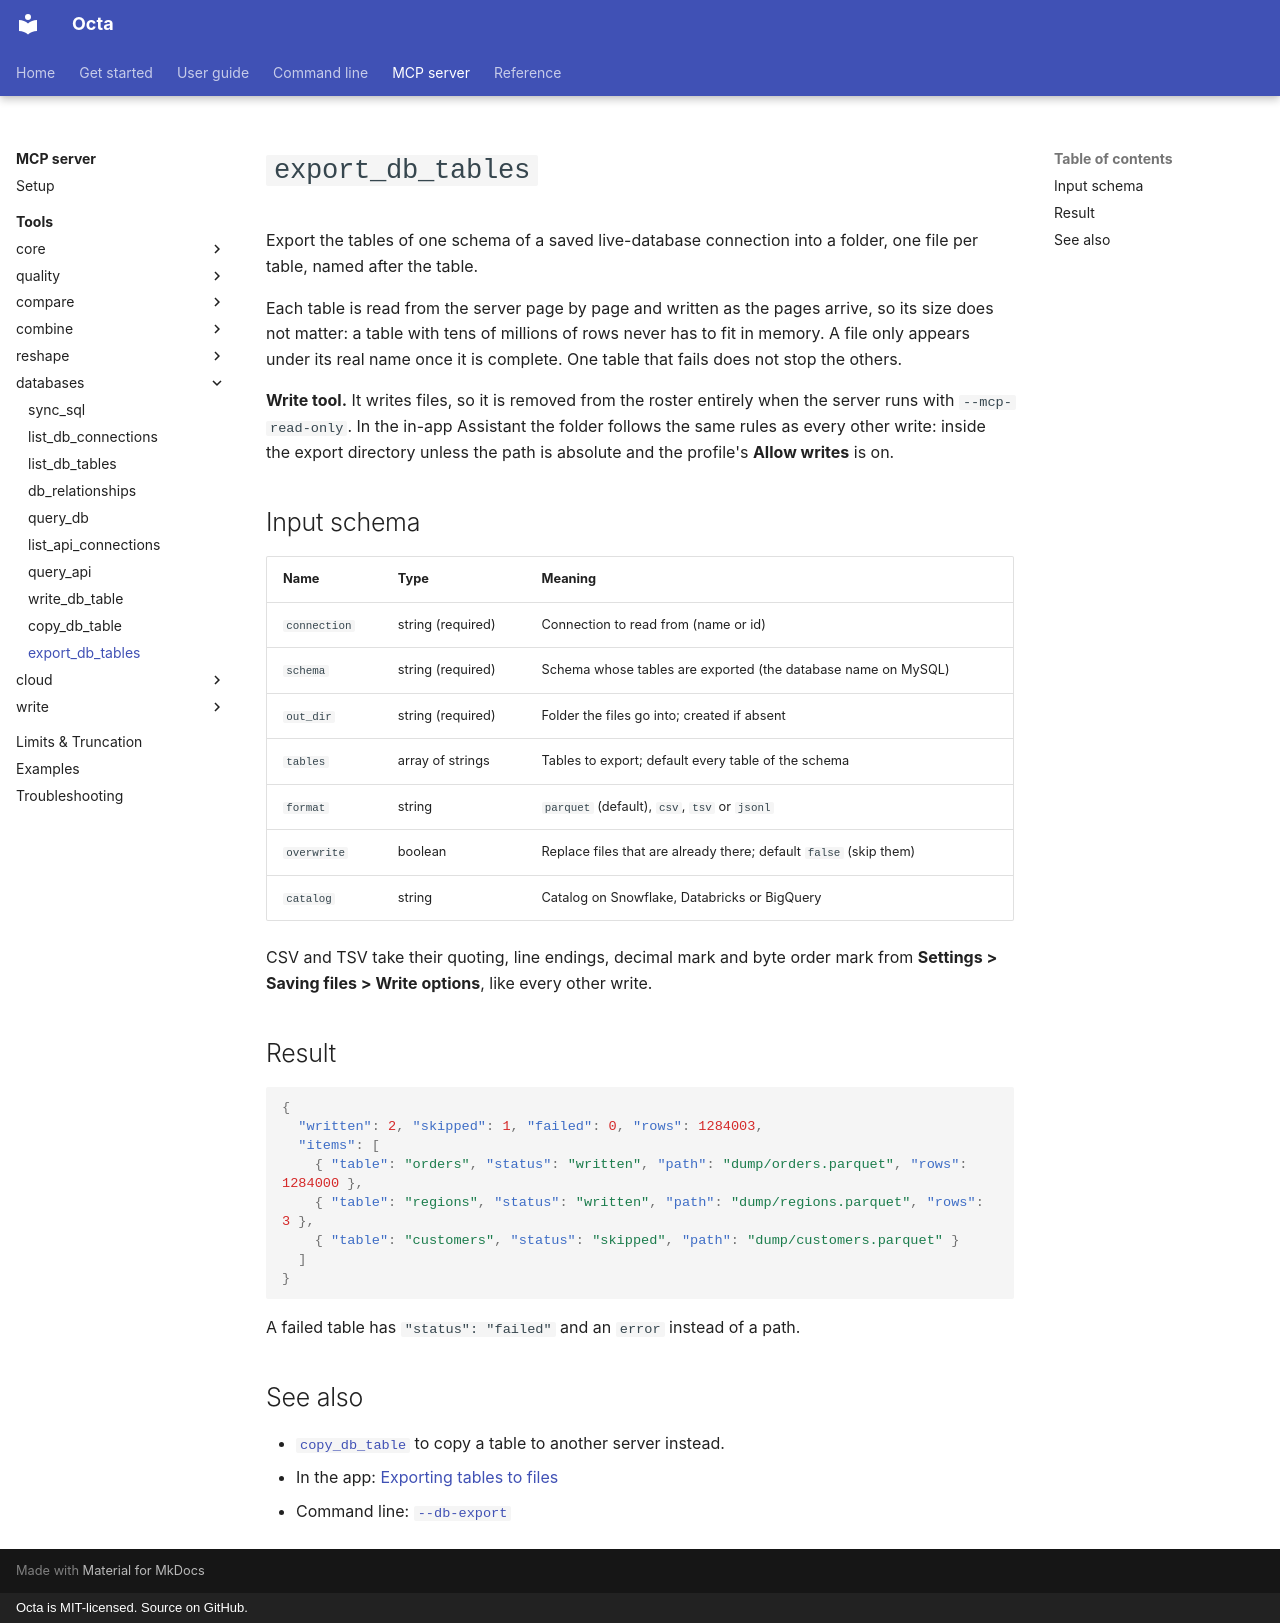

repository: thorstenfoltz/octa · page: mcp/tools/export_db_tables/index.html · generator: mkdocs · copyright: Octa is MIT-licensed. Source on GitHub.

# `export_db_tables`

Export the tables of one schema of a saved live-database connection into a
folder, one file per table, named after the table.

Each table is read from the server page by page and written as the pages
arrive, so its size does not matter: a table with tens of millions of rows
never has to fit in memory. A file only appears under its real name once it is
complete. One table that fails does not stop the others.

**Write tool.** It writes files, so it is removed from the roster entirely
when the server runs with `--mcp-read-only`. In the in-app Assistant the
folder follows the same rules as every other write: inside the export
directory unless the path is absolute and the profile's **Allow writes** is on.

## Input schema

| Name         | Type              | Meaning                                                           |
|--------------|-------------------|-------------------------------------------------------------------|
| `connection` | string (required) | Connection to read from (name or id)                              |
| `schema`     | string (required) | Schema whose tables are exported (the database name on MySQL)     |
| `out_dir`    | string (required) | Folder the files go into; created if absent                       |
| `tables`     | array of strings  | Tables to export; default every table of the schema               |
| `format`     | string            | `parquet` (default), `csv`, `tsv` or `jsonl`                      |
| `overwrite`  | boolean           | Replace files that are already there; default `false` (skip them) |
| `catalog`    | string            | Catalog on Snowflake, Databricks or BigQuery                      |

CSV and TSV take their quoting, line endings, decimal mark and byte order mark
from **Settings > Saving files > Write options**, like every other write.

## Result

```json
{
  "written": 2, "skipped": 1, "failed": 0, "rows": 1284003,
  "items": [
    { "table": "orders", "status": "written", "path": "dump/orders.parquet", "rows": 1284000 },
    { "table": "regions", "status": "written", "path": "dump/regions.parquet", "rows": 3 },
    { "table": "customers", "status": "skipped", "path": "dump/customers.parquet" }
  ]
}
```

A failed table has `"status": "failed"` and an `error` instead of a path.

## See also

- [`copy_db_table`](copy_db_table.md) to copy a table to another server instead.
- In the app: [Exporting tables to files](../../usage/working-with-databases.md#exporting-tables-to-files)
- Command line: [`--db-export`](../../cli/databases.md#exporting-tables-to-files)
